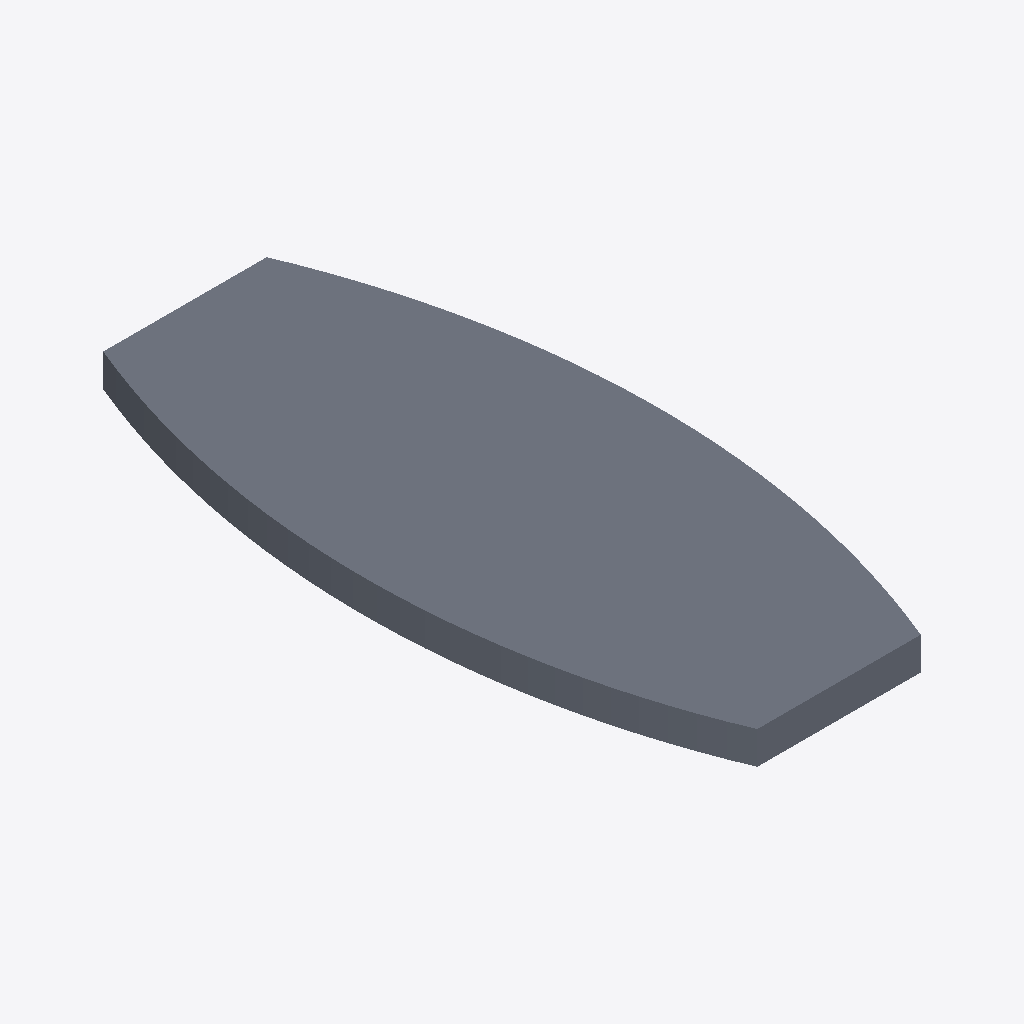
Isometric view of an IFC building model (IFC-SPF (STEP), schema IFC4, length unit millimetre), seen from the south-west, elements coloured by IFC class: 1 slab (grey).
Extent 1.8 m × 4.0 m × 0.2 m (x, y, z). Elements (1): 1 IfcSlabStandardCase.

HEADER;
FILE_DESCRIPTION(('ViewDefinition [DesignTransferView_V1]'),'2;1');
FILE_NAME('Slab.ifc','2017-06-27T13:32:39',('jonm'),('Geometry Gym'),'GeometryGymIFC v0.0.15.0 by Geometry Gym Pty Ltd','IFCExamples v0.0.1.0','None');
FILE_SCHEMA(('IFC4'));
ENDSEC;
DATA;
#20=IFCPROJECT('0$WU4A9R19$vKWO$AdOnKA',$,'IfcProject',$,$,$,$,(#28),#21);
#13=IFCBUILDING('39t4Pu3nTC4ekXYRIHJB9W',$,'IfcBuilding',$,$,#12,$,$,$,$,$,#18);
#311=IFCSLABSTANDARDCASE('1wAj$J2Az2V8wnBiVYd3bU',$,$,$,$,#310,#315,$,$);
ENDSEC;
